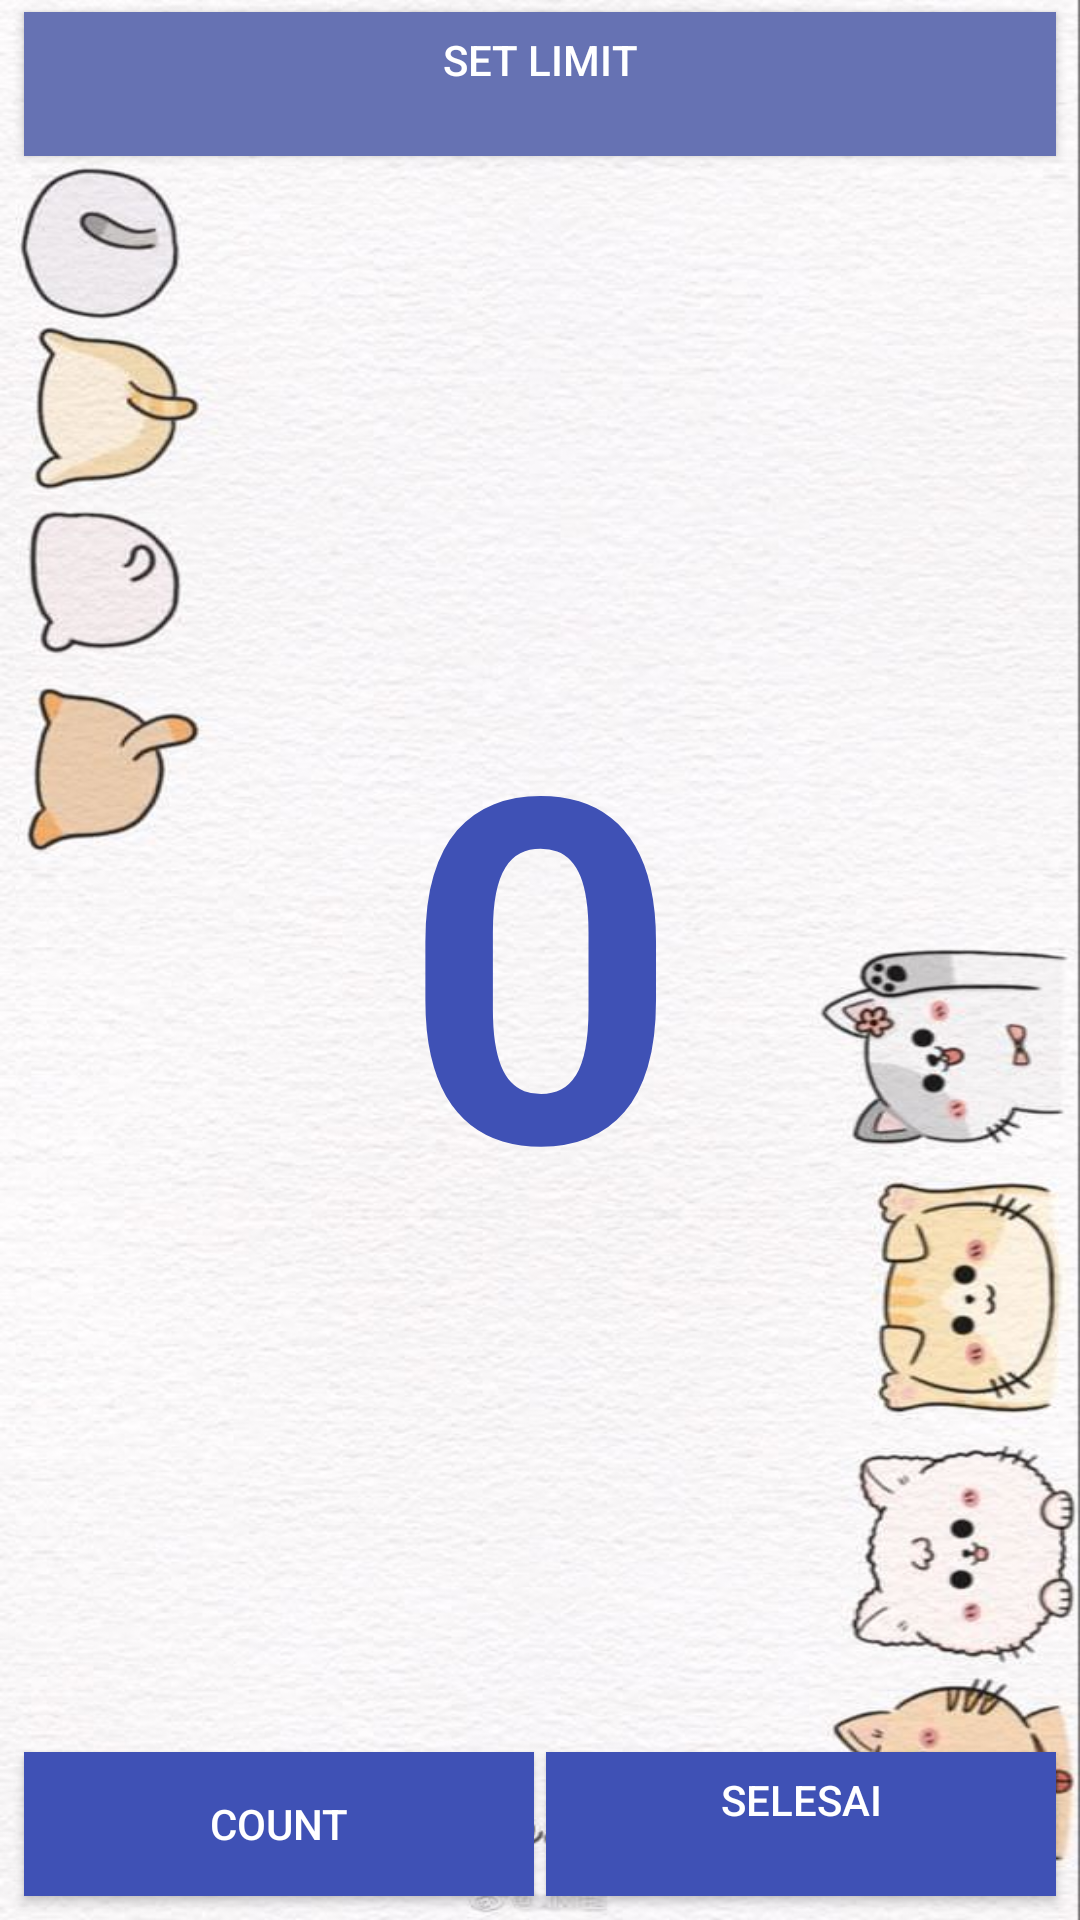

Layout XML and referenced resources for this Android screen:
<!-- AndroidManifest.xml: application theme Theme.Tugassembilan -->
<!-- res/layout/activity_count.xml -->
<?xml version="1.0" encoding="utf-8"?>

<androidx.constraintlayout.widget.ConstraintLayout
    xmlns:android="http://schemas.android.com/apk/res/android"
    xmlns:app="http://schemas.android.com/apk/res-auto"
    xmlns:tools="http://schemas.android.com/tools"
    android:layout_width="match_parent"
    android:layout_height="match_parent"
    tools:context=".CountActivity">

    <ImageView
        android:id="@+id/background"
        android:layout_width="match_parent"
        android:layout_height="match_parent"
        android:background="@drawable/bg_count"
        android:adjustViewBounds="true"
        android:scaleType="centerCrop" />

    <Button
        android:id="@+id/button_limit"
        android:layout_width="match_parent"
        android:layout_height="48dp"
        android:layout_marginStart="8dp"
        android:layout_marginTop="4dp"
        android:layout_marginEnd="8dp"
        android:background="#6672B3"
        android:onClick="setLimit"
        android:text="@string/enter_fibonacci_limit"
        android:textColor="@android:color/white"
        app:layout_constraintEnd_toEndOf="parent"
        app:layout_constraintHorizontal_bias="0.0"
        app:layout_constraintStart_toStartOf="parent"
        app:layout_constraintTop_toTopOf="parent"
        tools:ignore="UsingOnClickInXml,VisualLintButtonSize,TextSizeCheck" />

    <Button
        android:id="@+id/button_count"
        android:layout_width="170dp"
        android:layout_height="48dp"
        android:layout_marginStart="8dp"
        android:layout_marginEnd="8dp"
        android:layout_marginBottom="8dp"
        android:background="@color/colorPrimary"
        android:onClick="countUp"
        android:text="@string/button_label_count"
        android:textColor="@android:color/white"
        app:layout_constraintBottom_toBottomOf="parent"
        app:layout_constraintEnd_toEndOf="parent"
        app:layout_constraintHorizontal_bias="0.0"
        app:layout_constraintStart_toStartOf="parent"
        tools:ignore="UsingOnClickInXml,VisualLintButtonSize" />

    <Button
        android:id="@+id/button_finish"
        android:layout_width="170dp"
        android:layout_height="48dp"
        android:layout_marginStart="8dp"
        android:layout_marginEnd="8dp"
        android:layout_marginBottom="8dp"
        android:background="@color/colorPrimary"
        android:onClick="back1"
        android:text="@string/button_label_finish"
        android:textColor="@android:color/white"
        app:layout_constraintBottom_toBottomOf="parent"
        app:layout_constraintEnd_toEndOf="parent"
        app:layout_constraintHorizontal_bias="1.0"
        app:layout_constraintStart_toStartOf="parent"
        tools:ignore="UsingOnClickInXml" />

    <TextView
        android:id="@+id/show_count"
        android:layout_width="0dp"
        android:layout_height="0dp"
        android:layout_marginStart="8dp"
        android:layout_marginTop="8dp"
        android:layout_marginEnd="8dp"
        android:layout_marginBottom="8dp"
        android:gravity="center_vertical"
        android:text="@string/count_initial_value"
        android:textAlignment="center"
        android:textColor="@color/colorPrimary"
        android:textSize="160sp"
        android:textStyle="bold"
        app:layout_constraintBottom_toTopOf="@id/button_count"
        app:layout_constraintEnd_toEndOf="parent"
        app:layout_constraintStart_toStartOf="parent"
        app:layout_constraintTop_toBottomOf="@id/button_limit"
        tools:ignore="RtlCompat" />

</androidx.constraintlayout.widget.ConstraintLayout>
<!-- resources referenced by this layout -->
<resources>
  <color name="colorPrimary">#3F51B5</color>
  <!-- drawable bg_count: jpg bitmap (drawable, 73587 bytes) -->
  <string name="button_label_count">Count</string>
  <string name="button_label_finish">selesai\n</string>
  <string name="count_initial_value">0</string>
  <string name="enter_fibonacci_limit">set limit\n</string>
  <style name="Theme.Tugassembilan" parent="Base.Theme.Tugassembilan" />
  <style name="Base.Theme.Tugassembilan" parent="Theme.Material3.DayNight.NoActionBar">
          
          
      </style>
</resources>
